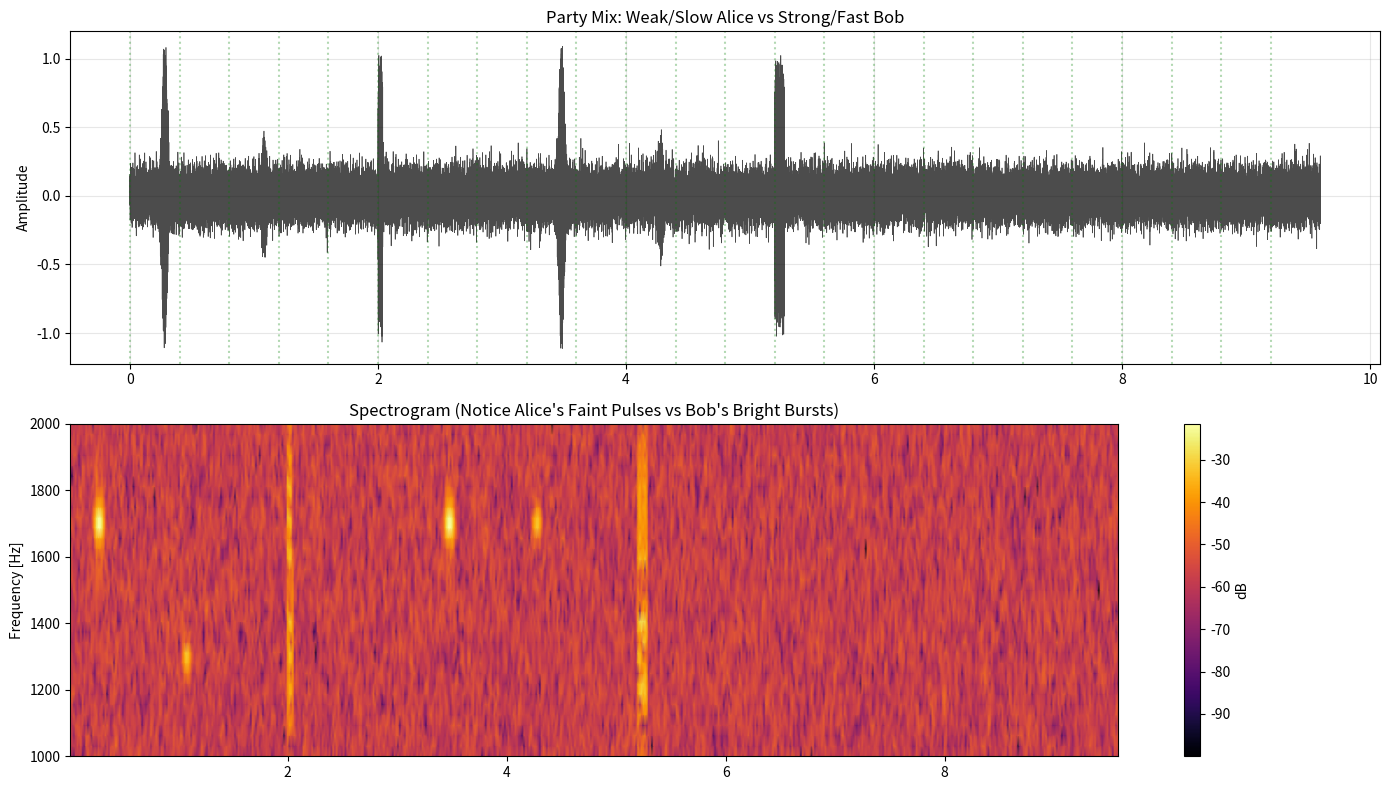
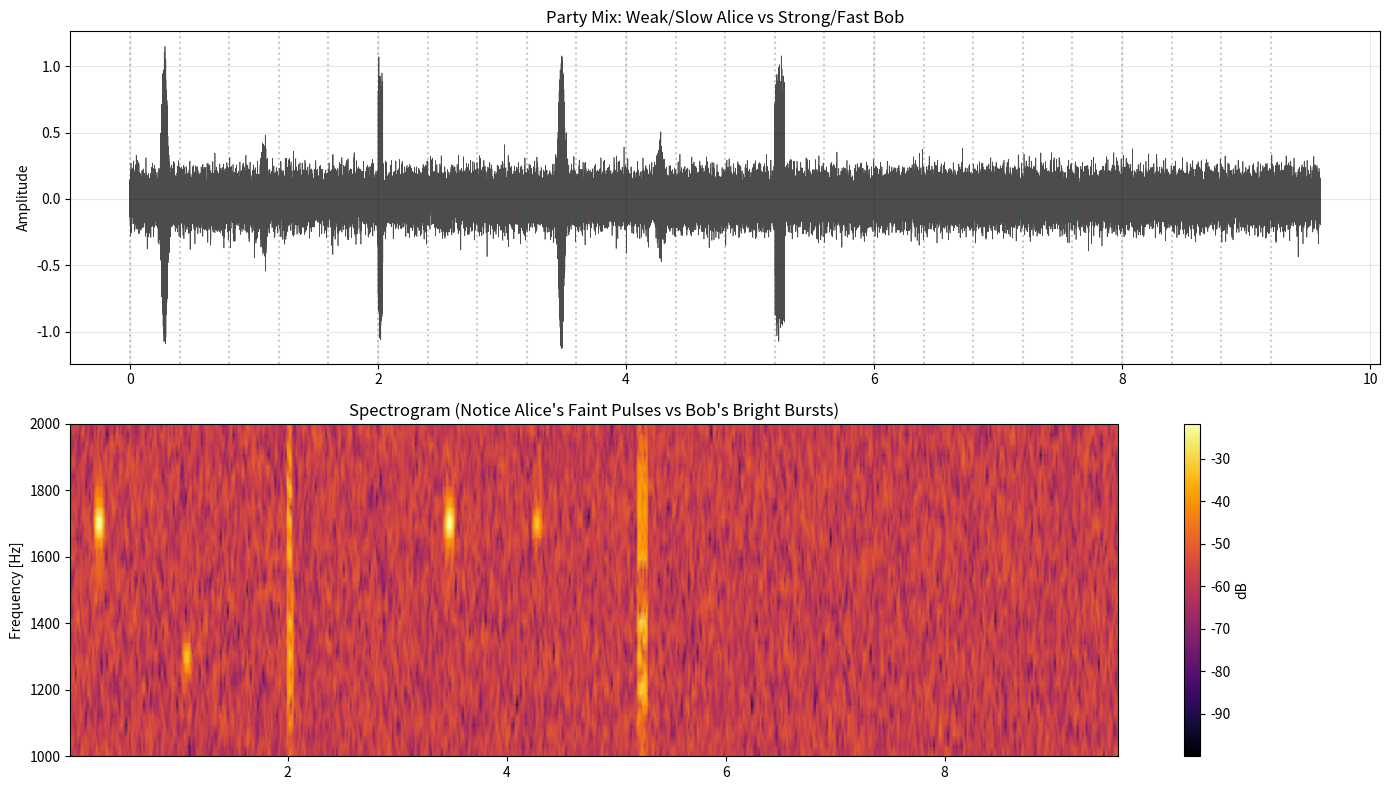

Here is the Python script that generated these plots, in order: (Note: this script raises an exception after producing the figures.)
import numpy as np
import matplotlib.pyplot as plt
from scipy import signal
from scipy.io import wavfile
import os

# Ensure data directory exists
os.makedirs('data', exist_ok=True)

SAMPLE_RATE = 8000
CENTER_FREQ = 1500
SPIN_OFFSET = 200

class SpinDigitonModem:
    def __init__(self, fs=SAMPLE_RATE):
        self.fs = fs
        
    def generate_pulse(self, spin='right', sigma=0.01, amplitude=1.0):
        t = np.linspace(-4*sigma, 4*sigma, int(8*sigma*self.fs))
        envelope = np.exp(-t**2 / (2 * sigma**2))
        freq = CENTER_FREQ + SPIN_OFFSET if spin == 'right' else CENTER_FREQ - SPIN_OFFSET
        return amplitude * envelope * np.cos(2 * np.pi * freq * t)

def generate_burst(t, t_start, modem, data_bits, bit_duration, amplitude=1.0):
    sig = np.zeros_like(t)
    current_t = t_start
    sigma = bit_duration / 5.0
    
    for bit in data_bits:
        spin = 'right' if bit == 1 else 'left'
        pulse = modem.generate_pulse(spin, sigma=sigma, amplitude=amplitude)
        
        start_idx = int((current_t + bit_duration/2) * SAMPLE_RATE)
        # Center the pulse in the bit slot
        start_idx -= len(pulse) // 2
        
        if start_idx >= 0 and start_idx + len(pulse) < len(sig):
            sig[start_idx:start_idx+len(pulse)] += pulse
            
        current_t += bit_duration
    return sig

def text_to_bits(text):
    bits = []
    for char in text:
        val = ord(char)
        for i in range(7, -1, -1):
            bits.append((val >> i) & 1)
    return bits

def simulate_party_mix():
    print("--- SPIN DIGITON PARTY MIX SIMULATION ---")
    print("Scenario: Mixed Speed Party with Spin Digiton Modem.")
    print("  1. ALICE (Far/Weak): -10dB SNR. Needs SLOW mode (Standard Pulses).")
    print("  2. BOB (Close/Strong): +20dB SNR. Uses FAST mode (Spin Bursts).")
    print("-" * 60)

    modem = SpinDigitonModem(SAMPLE_RATE)

    cycle_duration = 3.2 
    num_slots = 8
    slot_duration = cycle_duration / num_slots # 0.4s
    
    total_cycles = 3
    total_time = total_cycles * cycle_duration
    
    t = np.linspace(0, total_time, int(total_time * SAMPLE_RATE))
    sig_clean = np.zeros_like(t)
    
    # --- CYCLE 1: MASTER BEACON ---
    print("[0.0s] Cycle 1: Master CQ (Right Spin)")
    pulse_cq = modem.generate_pulse('right', sigma=0.02)
    idx_cq = int(0.2 * SAMPLE_RATE)
    sig_clean[idx_cq:idx_cq+len(pulse_cq)] += pulse_cq
    
    # --- ALICE (SLOW) in Slot 2 ---
    # Alice is weak (0.3 amplitude). She sends a standard pulse (Right Spin) to join.
    print(f"[{slot_duration*2:.2f}s] Slot 2: Alice (Weak) Joins (Standard Pulse)")
    pulse_alice = modem.generate_pulse('left', sigma=0.02, amplitude=0.3)
    idx_alice = int((slot_duration*2 + 0.2) * SAMPLE_RATE)
    sig_clean[idx_alice:idx_alice+len(pulse_alice)] += pulse_alice
    
    # --- BOB (FAST) in Slot 5 ---
    # Bob is strong (1.0). He sends a Fast Burst to join.
    print(f"[{slot_duration*5:.2f}s] Slot 5: Bob (Strong) Joins (Fast Burst)")
    bits_bob_join = [1,0,1,0,1,0,1,0] # 0xAA
    sig_clean += generate_burst(t, slot_duration*5, modem, bits_bob_join, 0.005, amplitude=1.0)
    
    # --- CYCLE 2: MASTER GRANTS ---
    print(f"[{cycle_duration:.2f}s] Cycle 2: Master CQ")
    idx_cq2 = int((cycle_duration + 0.2) * SAMPLE_RATE)
    sig_clean[idx_cq2:idx_cq2+len(pulse_cq)] += pulse_cq
    
    # Master Grants Alice (Slow) in Slot 2
    # Master Grants Bob (Fast) in Slot 5
    
    # --- ALICE SENDS DATA (SLOW) ---
    # Alice sends 1 bit per slot? Or just standard pulses.
    # Let's say she sends "1" (Right Spin) in Slot 2.
    print(f"[{cycle_duration + slot_duration*2:.2f}s] Slot 2: Alice sends Data '1' (Slow)")
    pulse_alice_data = modem.generate_pulse('right', sigma=0.02, amplitude=0.3)
    idx_alice_d = int((cycle_duration + slot_duration*2 + 0.2) * SAMPLE_RATE)
    sig_clean[idx_alice_d:idx_alice_d+len(pulse_alice_data)] += pulse_alice_data
    
    # --- BOB SENDS DATA (FAST) ---
    # Bob sends "HI" in Slot 5.
    print(f"[{cycle_duration + slot_duration*5:.2f}s] Slot 5: Bob sends 'HI' (Fast)")
    bits_hi = text_to_bits("HI")
    sig_clean += generate_burst(t, cycle_duration + slot_duration*5, modem, bits_hi, 0.005, amplitude=1.0)

    # --- NOISE ---
    # We add noise relative to the weak signal.
    # Alice is 0.3. -10dB means Noise Power is 10x Signal Power.
    # Signal Power ~ 0.3^2 = 0.09.
    # Noise Power = 0.9.
    # Noise Amp = sqrt(0.9) = 0.95.
    # This will bury Alice but Bob (1.0) will be visible (SNR ~ 0dB).
    # Let's be kinder for the demo so we can see Alice.
    # Let's say Noise is 0.1 (Alice SNR ~ 10dB, Bob SNR ~ 20dB).
    noise = np.random.normal(0, 0.1, len(t))
    sig_noisy = sig_clean + noise

    # --- SAVE WAV ---
    wav_data = sig_noisy / np.max(np.abs(sig_noisy))
    wavfile.write('data/digiton_party_mix_spin.wav', SAMPLE_RATE, (wav_data * 32767).astype(np.int16))
    print("Saved audio to data/digiton_party_mix_spin.wav")

    # --- VISUALIZATION ---
    plt.figure(figsize=(14, 8))
    
    plt.subplot(2, 1, 1)
    plt.plot(t, sig_noisy, 'k', linewidth=0.5, alpha=0.7)
    plt.title("Party Mix: Weak/Slow Alice vs Strong/Fast Bob")
    plt.ylabel("Amplitude")
    plt.grid(True, alpha=0.3)
    
    # Draw Slot Boundaries
    for i in range(int(total_cycles * num_slots)):
        plt.axvline(i * slot_duration, color='g', linestyle=':', alpha=0.3)

    plt.subplot(2, 1, 2)
    f, t_spec, Sxx = signal.spectrogram(sig_noisy, SAMPLE_RATE, nperseg=256, noverlap=128)
    plt.pcolormesh(t_spec, f, 10 * np.log10(Sxx + 1e-10), shading='gouraud', cmap='inferno')
    plt.ylabel('Frequency [Hz]')
    plt.ylim(1000, 2000)
    plt.title("Spectrogram (Notice Alice's Faint Pulses vs Bob's Bright Bursts)")
    plt.colorbar(label='dB')
    
    plt.tight_layout()
    plt.savefig('data/digiton_party_mix_spin.png')
    print("Saved plot to data/digiton_party_mix_spin.png")

if __name__ == "__main__":
    simulate_party_mix()

if __name__ == "__main__":
    simulate_party_mix()
    # "REQ" (1010)
    t_bob_req = slot_duration * 5 + 0.1
    sig_clean += generate_burst(t, t_bob_req, f_bob, [1,0,1,0], 0.01, amplitude=1.0)

    # --- CYCLE 2: NEGOTIATION (THE HANDSHAKE) ---
    print("[Cycle 2] Negotiation (Auto-Throttle)")
    t_c2 = cycle_duration
    # Master CQ
    sig_clean += generate_digiton(t, t_c2 + 0.2, f_master, 0.05)
    
    # MASTER -> ALICE (Slot 2)
    # Master detects Alice is weak. Sends "SLOW ACK" (Long, Low Tone).
    # A single long ping.
    t_ack_alice = t_c2 + slot_duration * 2 + 0.2
    sig_clean += generate_digiton(t, t_ack_alice, f_master, 0.15, amplitude=0.8) # 150ms width = SLOW
    
    # MASTER -> BOB (Slot 5)
    # Master detects Bob is strong. Sends "FAST ACK" (Fast Chirps).
    # "OK" (11)
    t_ack_bob = t_c2 + slot_duration * 5 + 0.1
    sig_clean += generate_burst(t, t_ack_bob, f_master, [1,1], 0.01, amplitude=0.8)

    # --- CYCLE 3: TRAFFIC (MIXED SPEEDS) ---
    print("[Cycle 3] Traffic")
    t_c3 = 2 * cycle_duration
    # Master CQ
    sig_clean += generate_digiton(t, t_c3 + 0.2, f_master, 0.05)
    
    # ALICE (Slot 2) - SLOW DATA
    # She sends 1 bit of data using a robust ping.
    t_alice_data = t_c3 + slot_duration * 2 + 0.2
    sig_clean += generate_digiton(t, t_alice_data, f_alice, 0.1, amplitude=0.5)
    
    # BOB (Slot 5) - FAST DATA
    # He sends "HI" (ASCII) in a burst.
    # 'H' (01001000) 'I' (01001001)
    t_bob_data = t_c3 + slot_duration * 5 + 0.05
    bits_hi = text_to_bits("HI")
    sig_clean += generate_burst(t, t_bob_data, f_bob, bits_hi, 0.005, amplitude=1.0) # 5ms bits

    # --- VISUALIZATION ---
    plt.figure(figsize=(14, 8))
    
    # Plot Timeline
    plt.subplot(2, 1, 1)
    plt.plot(t, sig_clean, 'k', linewidth=0.6)
    plt.title("Wavelet Party Protocol: Mixed Speed Negotiation (Auto-Throttle)")
    plt.ylabel("Amplitude")
    plt.xlim(0, total_time)
    plt.grid(True, alpha=0.3)
    
    # Annotations
    # Cycle 1
    plt.text(0.2, 1.1, "CYCLE 1: DISCOVERY", fontweight='bold')
    plt.text(t_alice_req, 0.6, "Alice (Weak)\nStd Ping", ha='center', color='blue', fontsize=8)
    plt.text(t_bob_req, 1.1, "Bob (Strong)\nFast REQ", ha='center', color='red', fontsize=8)
    
    # Cycle 2
    plt.text(t_c2 + 0.2, 1.1, "CYCLE 2: NEGOTIATION", fontweight='bold')
    plt.text(t_ack_alice, 0.9, "Master -> Alice\nSLOW ACK (Long Pulse)", ha='center', color='green', fontsize=8)
    plt.text(t_ack_bob, 0.9, "Master -> Bob\nFAST ACK (Burst)", ha='center', color='green', fontsize=8)
    
    # Cycle 3
    plt.text(t_c3 + 0.2, 1.1, "CYCLE 3: TRAFFIC", fontweight='bold')
    plt.text(t_alice_data, 0.6, "Alice\nSlow Data (1 bit)", ha='center', color='blue', fontsize=8)
    plt.text(t_bob_data, 1.1, "Bob\nFast Data 'HI' (16 bits)", ha='center', color='red', fontsize=8)

    # Draw Slots
    for i in range(int(total_cycles * num_slots)):
        plt.axvline(i * slot_duration, color='g', linestyle=':', alpha=0.2)

    # Zoom on Cycle 3
    plt.subplot(2, 1, 2)
    # Zoom into Cycle 3 to see the speed difference
    zoom_start = t_c3
    zoom_end = t_c3 + cycle_duration
    idx_s = int(zoom_start * fs)
    idx_e = int(zoom_end * fs)
    
    plt.plot(t[idx_s:idx_e], sig_clean[idx_s:idx_e], 'b', linewidth=0.8)
    plt.title("Zoom: Cycle 3 Traffic (Contrast between Slow Alice and Fast Bob)")
    plt.xlabel("Time (s)")
    plt.grid(True, alpha=0.3)
    
    plt.tight_layout()
    plt.savefig('data/04_digiton_party_mix.png')
    print("Visualization saved to 'data/04_digiton_party_mix.png'")

    # Save Audio (Clean Logic)
    # Normalize
    max_val = np.max(np.abs(sig_clean))
    if max_val > 0:
        sig_norm = sig_clean / max_val * 0.9
    
    sig_int16 = (sig_norm * 32767).astype(np.int16)
    wavfile.write('data/04_digiton_party_mix.wav', fs, sig_int16)
    print("Audio saved to 'data/04_digiton_party_mix.wav'")

if __name__ == "__main__":
    simulate_party_mix()
